Photos from the image-classification dataset "data" in the GitHub repository HeNeos/Yu-Gi-Oh-Card-Type-Recognition. Its 9 classes are: effect card, fusion card, link card, normal card, pendulum card, spells card, synchro card, traps card, XYZ card.

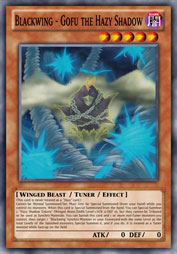
Label: effect card

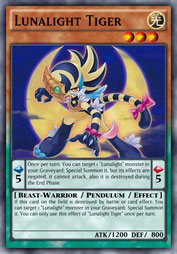
Label: pendulum card

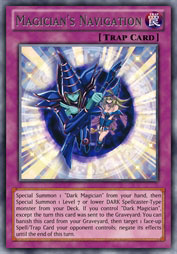
Label: traps card

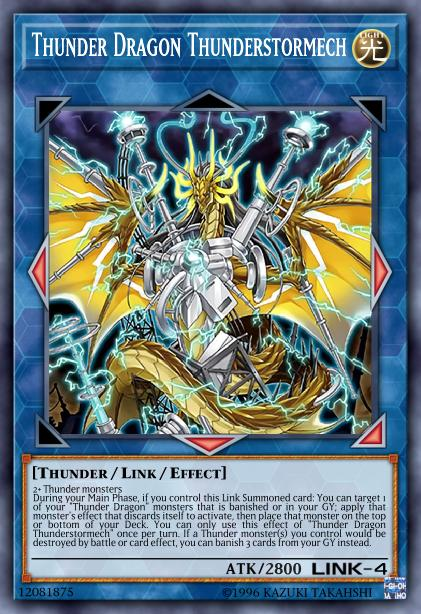
Label: link card

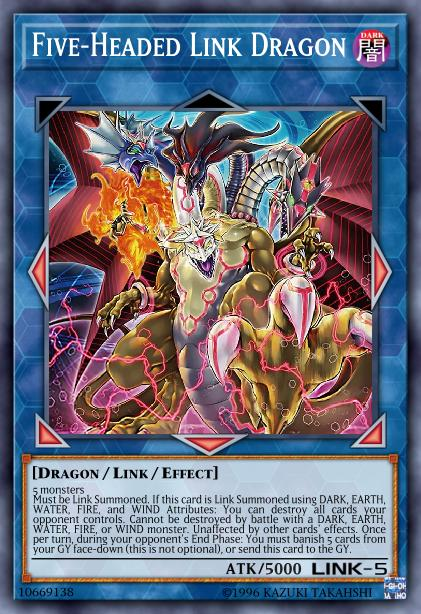
Label: link card

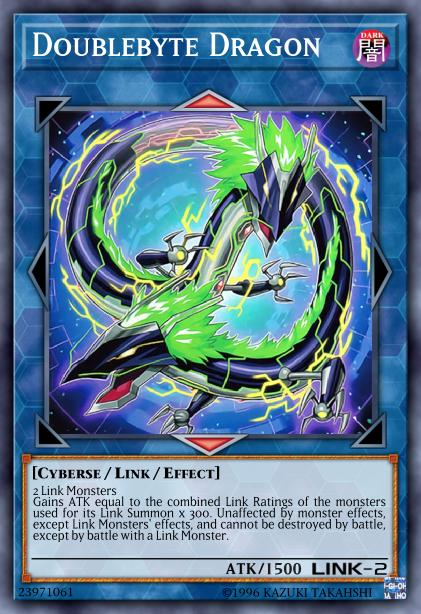
Label: link card
